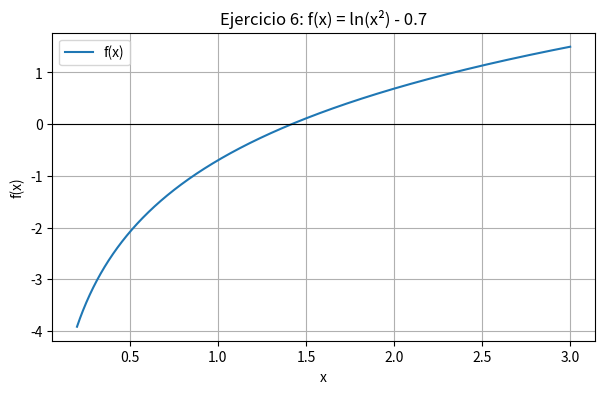

Reproduce this figure in Python.
from math import log, exp
import numpy as np
import matplotlib.pyplot as plt


def biseccion(f, xl, xu, es=None, iteraciones=None, valor_verdadero=None):
    """Método de bisección. Se detiene por número de iteraciones o cuando ea < es."""
    print(f"{'It':>3} {'xl':>10} {'xu':>10} {'xr':>10} {'f(xr)':>11} {'ea %':>9} {'et %':>9}")
    xr_anterior = None
    n = 0
    while True:
        n += 1
        xr = (xl + xu) / 2

        if xr_anterior is None:
            ea = None
        else:
            ea = abs((xr - xr_anterior) / xr) * 100

        et = abs((valor_verdadero - xr) / valor_verdadero) * 100 if valor_verdadero else None

        texto_ea = f"{ea:>9.4f}" if ea is not None else f"{'---':>9}"
        texto_et = f"{et:>9.4f}" if et is not None else f"{'---':>9}"
        print(f"{n:>3} {xl:>10.6f} {xu:>10.6f} {xr:>10.6f} {f(xr):>11.6f} {texto_ea} {texto_et}")

        # se elige el subintervalo donde cambia el signo
        if f(xl) * f(xr) < 0:
            xu = xr
        elif f(xl) * f(xr) > 0:
            xl = xr
        else:
            break  # f(xr) = 0, raíz exacta

        xr_anterior = xr
        if iteraciones is not None and n >= iteraciones:
            break
        if es is not None and ea is not None and ea < es:
            break
    return xr


def falsa_posicion(f, xl, xu, es=None, iteraciones=None, valor_verdadero=None):
    """Método de la falsa posición. Igual que bisección pero xr sale de la recta entre (xl, f(xl)) y (xu, f(xu))."""
    print(f"{'It':>3} {'xl':>10} {'xu':>10} {'xr':>10} {'f(xr)':>11} {'ea %':>9} {'et %':>9}")
    xr_anterior = None
    n = 0
    while True:
        n += 1
        xr = xu - f(xu) * (xl - xu) / (f(xl) - f(xu))

        if xr_anterior is None:
            ea = None
        else:
            ea = abs((xr - xr_anterior) / xr) * 100

        et = abs((valor_verdadero - xr) / valor_verdadero) * 100 if valor_verdadero else None

        texto_ea = f"{ea:>9.4f}" if ea is not None else f"{'---':>9}"
        texto_et = f"{et:>9.4f}" if et is not None else f"{'---':>9}"
        print(f"{n:>3} {xl:>10.6f} {xu:>10.6f} {xr:>10.6f} {f(xr):>11.6f} {texto_ea} {texto_et}")

        if f(xl) * f(xr) < 0:
            xu = xr
        elif f(xl) * f(xr) > 0:
            xl = xr
        else:
            break

        xr_anterior = xr
        if iteraciones is not None and n >= iteraciones:
            break
        if es is not None and ea is not None and ea < es:
            break
    return xr


def graficar(f, a, b, titulo, archivo):
    x = np.linspace(a, b, 1000)
    y = [f(valor) for valor in x]
    plt.figure(figsize=(7, 4))
    plt.plot(x, y, label="f(x)")
    plt.axhline(0, color="black", linewidth=0.8)  # eje x, donde están las raíces
    plt.title(titulo)
    plt.xlabel("x")
    plt.ylabel("f(x)")
    plt.grid(True)
    plt.legend()
    plt.savefig(archivo, dpi=120, bbox_inches="tight")
    plt.show()


# EJERCICIO 6
f6 = lambda x: log(x**2) - 0.7

graficar(f6, 0.2, 3, "Ejercicio 6: f(x) = ln(x²) - 0.7", "ej6.png")

raiz6 = exp(0.7 / 2)  # ln(x²) = 0.7 -> x = e^0.35
print(f"Valor verdadero x = e^0.35 = {raiz6:.6f}")

print("b) Bisección [0.5, 2], 3 iteraciones")
biseccion(f6, 0.5, 2, iteraciones=3, valor_verdadero=raiz6)

print("c) Falsa posición [0.5, 2], 3 iteraciones")
falsa_posicion(f6, 0.5, 2, iteraciones=3, valor_verdadero=raiz6)
